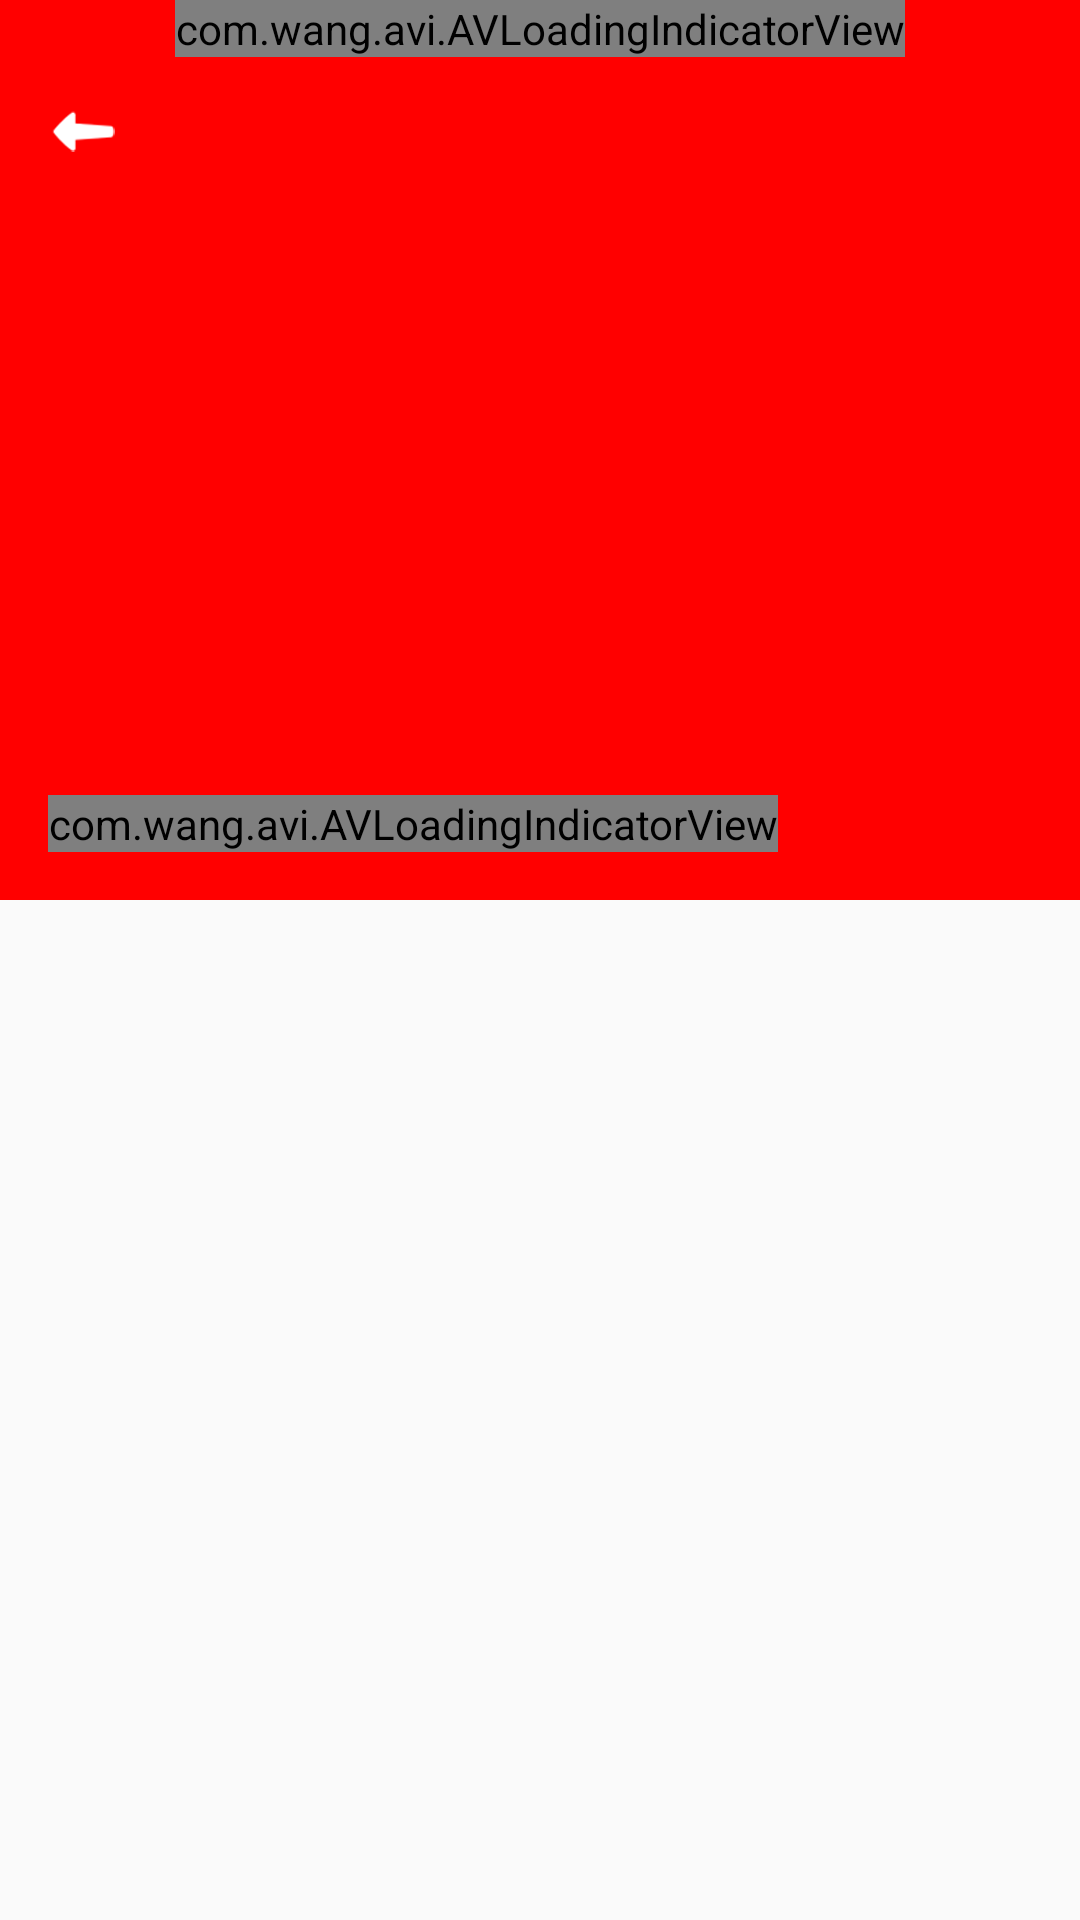

Reconstruct the res/layout file that produces this screen, plus the resources it refers to.
<!-- AndroidManifest.xml: activity theme AppTheme.NoActionBar.DetailScreen -->
<!-- res/layout/activity_movie_detail.xml -->
<?xml version="1.0" encoding="utf-8"?>
<android.support.design.widget.CoordinatorLayout xmlns:android="http://schemas.android.com/apk/res/android"
    xmlns:app="http://schemas.android.com/apk/res-auto"
    xmlns:tools="http://schemas.android.com/tools"
    android:layout_width="match_parent"
    android:layout_height="match_parent"
    android:fitsSystemWindows="true"
    tools:context="com.example.LightsOff.activities.MovieDetailActivity">

    <android.support.design.widget.AppBarLayout
        android:id="@+id/app_bar"
        android:layout_width="match_parent"
        android:layout_height="wrap_content"
        android:fitsSystemWindows="true"
        android:theme="@style/AppTheme.AppBarOverlay">

        <android.support.design.widget.CollapsingToolbarLayout
            android:id="@+id/toolbar_layout"
            android:layout_width="match_parent"
            android:layout_height="wrap_content"
            android:fitsSystemWindows="true"
            app:contentScrim="?attr/colorPrimary"
            app:layout_scrollFlags="scroll|exitUntilCollapsed">

            <android.support.constraint.ConstraintLayout
                android:id="@+id/layout_toolbar_movie"
                android:layout_width="match_parent"
                android:layout_height="300dp"
                app:layout_collapseMode="parallax">

                <FrameLayout
                    android:id="@+id/frame_layout_backdrop_movie_detail"
                    android:layout_width="0dp"
                    android:layout_height="wrap_content"
                    android:layout_alignParentTop="true"
                    app:layout_constraintHorizontal_bias="0.0"
                    app:layout_constraintLeft_toLeftOf="parent"
                    app:layout_constraintRight_toRightOf="parent"
                    app:layout_constraintTop_toTopOf="parent">

                    <ImageView
                        android:id="@+id/image_view_backdrop"
                        android:layout_width="match_parent"
                        android:layout_height="wrap_content" />

                    <com.wang.avi.AVLoadingIndicatorView
                        android:id="@+id/progress_bar_backdrop"
                        android:layout_width="wrap_content"
                        android:layout_height="wrap_content"
                        android:layout_gravity="center"
                        app:indicatorName="LineScalePulseOutRapidIndicator" />

                </FrameLayout>

                <FrameLayout
                    android:id="@+id/frame_layout_poster_movie_detail"
                    android:layout_width="wrap_content"
                    android:layout_height="wrap_content"
                    android:layout_alignParentBottom="true"
                    android:layout_alignParentLeft="true"
                    android:layout_marginBottom="16dp"
                    android:layout_marginLeft="16dp"
                    app:layout_constraintBottom_toBottomOf="parent"
                    app:layout_constraintLeft_toLeftOf="parent">

                    <ImageView
                        android:id="@+id/image_view_poster"
                        android:layout_width="wrap_content"
                        android:layout_height="wrap_content"
                        android:background="@android:color/darker_gray" />

                    <com.wang.avi.AVLoadingIndicatorView
                        android:id="@+id/progress_bar_poster"
                        android:layout_width="wrap_content"
                        android:layout_height="wrap_content"
                        android:layout_gravity="center"
                        app:indicatorName="BallScaleMultipleIndicator" />

                </FrameLayout>


                <ImageButton
                    android:id="@+id/image_button_fav_movie_detail"
                    android:layout_width="wrap_content"
                    android:layout_height="wrap_content"
                    android:layout_marginRight="16dp"
                    android:layout_marginTop="32dp"
                    android:background="@null"
                    android:src="@mipmap/ic_favorite_border_white_24dp"
                    android:translationZ="2dp"
                    android:visibility="gone"
                    app:layout_constraintRight_toRightOf="parent"
                    app:layout_constraintTop_toTopOf="parent" />

                <ImageButton
                    android:id="@+id/image_button_back_movie_detail"
                    android:layout_width="wrap_content"
                    android:layout_height="wrap_content"
                    android:layout_marginLeft="16dp"
                    android:layout_marginTop="32dp"
                    android:background="@null"
                    android:src="@mipmap/baseline_arrow_back_white_24"
                    android:translationZ="2dp"
                    android:visibility="visible"
                    app:layout_constraintLeft_toLeftOf="parent"
                    app:layout_constraintTop_toTopOf="parent" />

                <TextView
                    android:id="@+id/text_view_title_movie_detail"
                    android:layout_width="0dp"
                    android:layout_height="wrap_content"
                    android:layout_marginLeft="8dp"
                    android:layout_marginRight="8dp"
                    android:layout_marginTop="8dp"
                    android:ellipsize="end"
                    android:maxLines="2"
                    android:textColor="@android:color/white"
                    android:textSize="20sp"
                    android:textStyle="bold"
                    app:layout_constraintLeft_toRightOf="@+id/frame_layout_poster_movie_detail"
                    app:layout_constraintRight_toRightOf="parent"
                    app:layout_constraintTop_toBottomOf="@+id/frame_layout_backdrop_movie_detail" />

                <TextView
                    android:id="@+id/text_view_year_movie_detail"
                    android:layout_width="wrap_content"
                    android:layout_height="wrap_content"
                    android:layout_marginBottom="8dp"
                    android:layout_marginLeft="8dp"
                    android:layout_marginRight="8dp"
                    android:layout_marginTop="4dp"
                    android:textColor="@android:color/white"
                    android:textSize="14sp"
                    app:layout_constraintBottom_toTopOf="parent"
                    app:layout_constraintRight_toRightOf="parent" />

                <TextView
                    android:id="@+id/text_view_genre_movie_detail"
                    android:layout_width="0dp"
                    android:layout_height="wrap_content"
                    android:layout_marginLeft="8dp"
                    android:layout_marginRight="8dp"
                    android:layout_marginTop="4dp"
                    android:ellipsize="end"
                    android:maxLines="2"
                    android:textColor="@android:color/white"
                    android:textSize="12sp"
                    app:layout_constraintLeft_toRightOf="@+id/frame_layout_poster_movie_detail"
                    app:layout_constraintRight_toRightOf="parent"
                    app:layout_constraintTop_toBottomOf="@+id/text_view_title_movie_detail" />

            </android.support.constraint.ConstraintLayout>

            <android.support.v7.widget.Toolbar
                android:id="@+id/toolbar"
                android:layout_width="match_parent"
                android:layout_height="?attr/actionBarSize"
                app:layout_collapseMode="pin"
                app:popupTheme="@style/AppTheme.PopupOverlay" />

        </android.support.design.widget.CollapsingToolbarLayout>
    </android.support.design.widget.AppBarLayout>

    <include layout="@layout/content_movie_detail" />


</android.support.design.widget.CoordinatorLayout>
<!-- res/layout/content_movie_detail.xml (included above) -->
<?xml version="1.0" encoding="utf-8"?>
<android.support.v4.widget.NestedScrollView xmlns:android="http://schemas.android.com/apk/res/android"
    xmlns:app="http://schemas.android.com/apk/res-auto"
    xmlns:tools="http://schemas.android.com/tools"
    android:layout_width="match_parent"
    android:layout_height="match_parent"
    app:layout_behavior="@string/appbar_scrolling_view_behavior"
    tools:context="com.example.LightsOff.activities.MovieDetailActivity"
    tools:showIn="@layout/activity_movie_detail">

    <LinearLayout
        android:layout_width="match_parent"
        android:layout_height="match_parent"
        android:orientation="vertical">

        <LinearLayout
            android:id="@+id/layout_rating_movie_detail"
            android:layout_width="match_parent"
            android:layout_height="wrap_content"
            android:layout_marginLeft="16dp"
            android:layout_marginRight="16dp"
            android:layout_marginTop="16dp"
            android:visibility="gone">

            <ImageView
                android:layout_width="wrap_content"
                android:layout_height="wrap_content"
                android:layout_gravity="center_vertical"
                android:src="@mipmap/ic_star" />

            <TextView
                android:id="@+id/text_view_rating_movie_detail"
                android:layout_width="wrap_content"
                android:layout_height="wrap_content"
                android:layout_gravity="bottom"
                android:layout_marginLeft="4dp"
                android:textSize="18sp"
                android:textStyle="bold" />

            <TextView
                android:layout_width="wrap_content"
                android:layout_height="wrap_content"
                android:layout_gravity="bottom"
                android:text="/10"
                android:textSize="14sp" />

        </LinearLayout>

        <TextView
            android:id="@+id/text_view_overview_movie_detail"
            android:layout_width="match_parent"
            android:layout_height="wrap_content"
            android:layout_marginLeft="16dp"
            android:layout_marginRight="16dp"
            android:layout_marginTop="16dp"
            android:ellipsize="end"
            android:maxLines="7" />

        <TextView
            android:id="@+id/text_view_read_more_movie_detail"
            android:layout_width="match_parent"
            android:layout_height="wrap_content"
            android:clickable="true"
            android:text="@string/read_more"
            android:textAlignment="center"
            android:textColor="@color/colorPrimary"
            android:visibility="gone" />

        <LinearLayout
            android:id="@+id/layout_details_movie_detail"
            android:layout_width="match_parent"
            android:layout_height="wrap_content"
            android:layout_margin="16dp"
            android:orientation="horizontal"
            android:visibility="gone">

            <TextView
                android:layout_width="wrap_content"
                android:layout_height="wrap_content"
                android:lineSpacingExtra="5sp"
                android:text="@string/movie_details"
                android:textColor="@android:color/black" />

            <TextView
                android:id="@+id/text_view_details_movie_detail"
                android:layout_width="wrap_content"
                android:layout_height="wrap_content"
                android:lineSpacingExtra="5sp" />

        </LinearLayout>

        <TextView
            android:id="@+id/text_view_trailer_movie_detail"
            android:layout_width="match_parent"
            android:layout_height="wrap_content"
            android:layout_marginBottom="8dp"
            android:layout_marginLeft="16dp"
            android:layout_marginTop="16dp"
            android:text="@string/trailers"
            android:textColor="@android:color/black"
            android:textSize="20sp"
            android:visibility="gone" />

        <android.support.v7.widget.RecyclerView
            android:id="@+id/recycler_view_trailers_movie_detail"
            android:layout_width="match_parent"
            android:layout_height="wrap_content"
            android:nestedScrollingEnabled="false" />

        <View
            android:id="@+id/view_horizontal_line"
            android:layout_width="match_parent"
            android:layout_height="1dp"
            android:layout_marginTop="16dp"
            android:background="@android:color/darker_gray"
            android:visibility="gone" />

        <TextView
            android:id="@+id/text_view_cast_movie_detail"
            android:layout_width="match_parent"
            android:layout_height="wrap_content"
            android:layout_marginBottom="8dp"
            android:layout_marginLeft="16dp"
            android:layout_marginTop="16dp"
            android:text="@string/cast"
            android:textColor="@android:color/black"
            android:textSize="20sp"
            android:visibility="gone" />

        <android.support.v7.widget.RecyclerView
            android:id="@+id/recycler_view_cast_movie_detail"
            android:layout_width="match_parent"
            android:layout_height="190dp"
            android:nestedScrollingEnabled="false" />

    </LinearLayout>

</android.support.v4.widget.NestedScrollView>
<!-- resources referenced by this layout -->
<resources>
  <color name="colorPrimary">#ff0000</color>
  <!-- mipmap baseline_arrow_back_white_24: png bitmap (mipmap-hdpi, 447 bytes) -->
  <!-- mipmap ic_favorite_border_white_24dp: png bitmap (mipmap-hdpi, 849 bytes) -->
  <!-- mipmap ic_star: png bitmap (mipmap-hdpi, 2202 bytes) -->
  <string name="cast">Cast</string>
  <string name="movie_details">Release Date  \nRuntime  </string>
  <string name="read_more">Read More</string>
  <string name="trailers">Trailers</string>
  <style name="AppTheme.AppBarOverlay" parent="ThemeOverlay.AppCompat.Dark.ActionBar" />
  <style name="AppTheme.PopupOverlay" parent="ThemeOverlay.AppCompat.Light" />
  <style name="AppTheme.NoActionBar.DetailScreen">
          <item name="windowActionBar">false</item>
          <item name="windowNoTitle">true</item>
          <item name="android:statusBarColor">@android:color/transparent</item>
          <item name="android:fitsSystemWindows">true</item>
          <item name="android:windowDrawsSystemBarBackgrounds">true</item>
      </style>
</resources>
